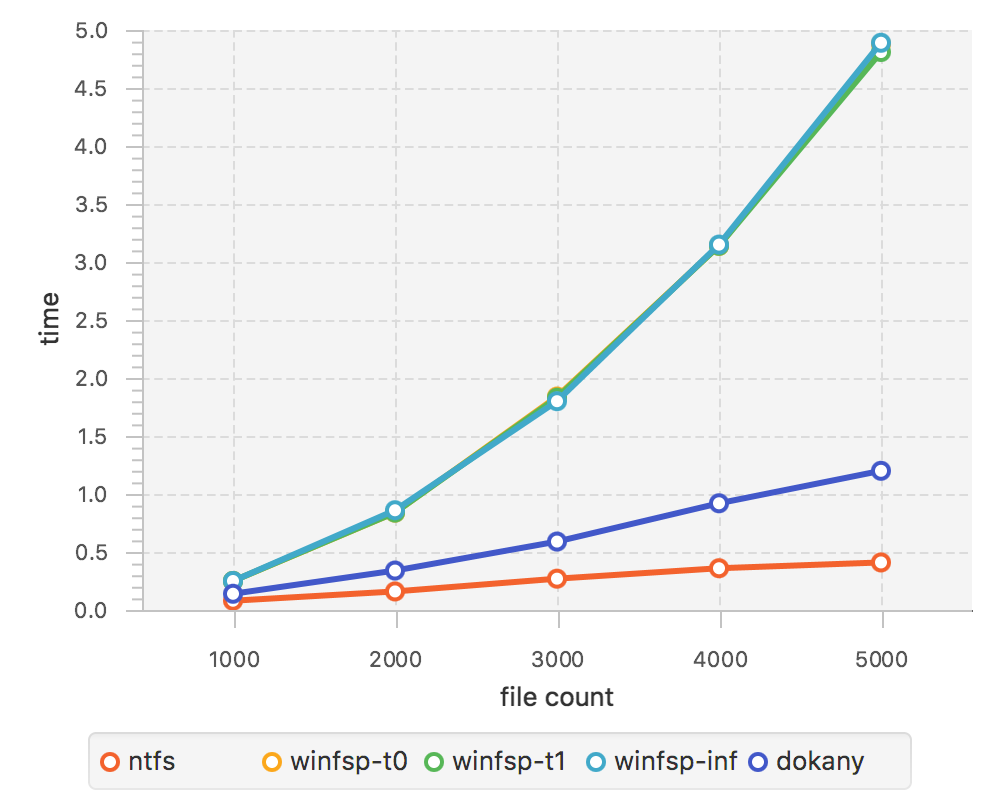

Data behind this chart, as committed beside it:
//ntfs
1000, 0.08
2000, 0.16
3000, 0.27
4000, 0.36
5000, 0.41
//winfsp-t0
1000, 0.25
2000, 0.84
3000, 1.84
4000, 3.14
5000, 4.88
//winfsp-t1
1000, 0.25
2000, 0.84
3000, 1.83
4000, 3.14
5000, 4.81
//winfsp-inf
1000, 0.25
2000, 0.86
3000, 1.80
4000, 3.15
5000, 4.89
//dokany
1000, 0.14
2000, 0.34
3000, 0.59
4000, 0.92
5000, 1.20
